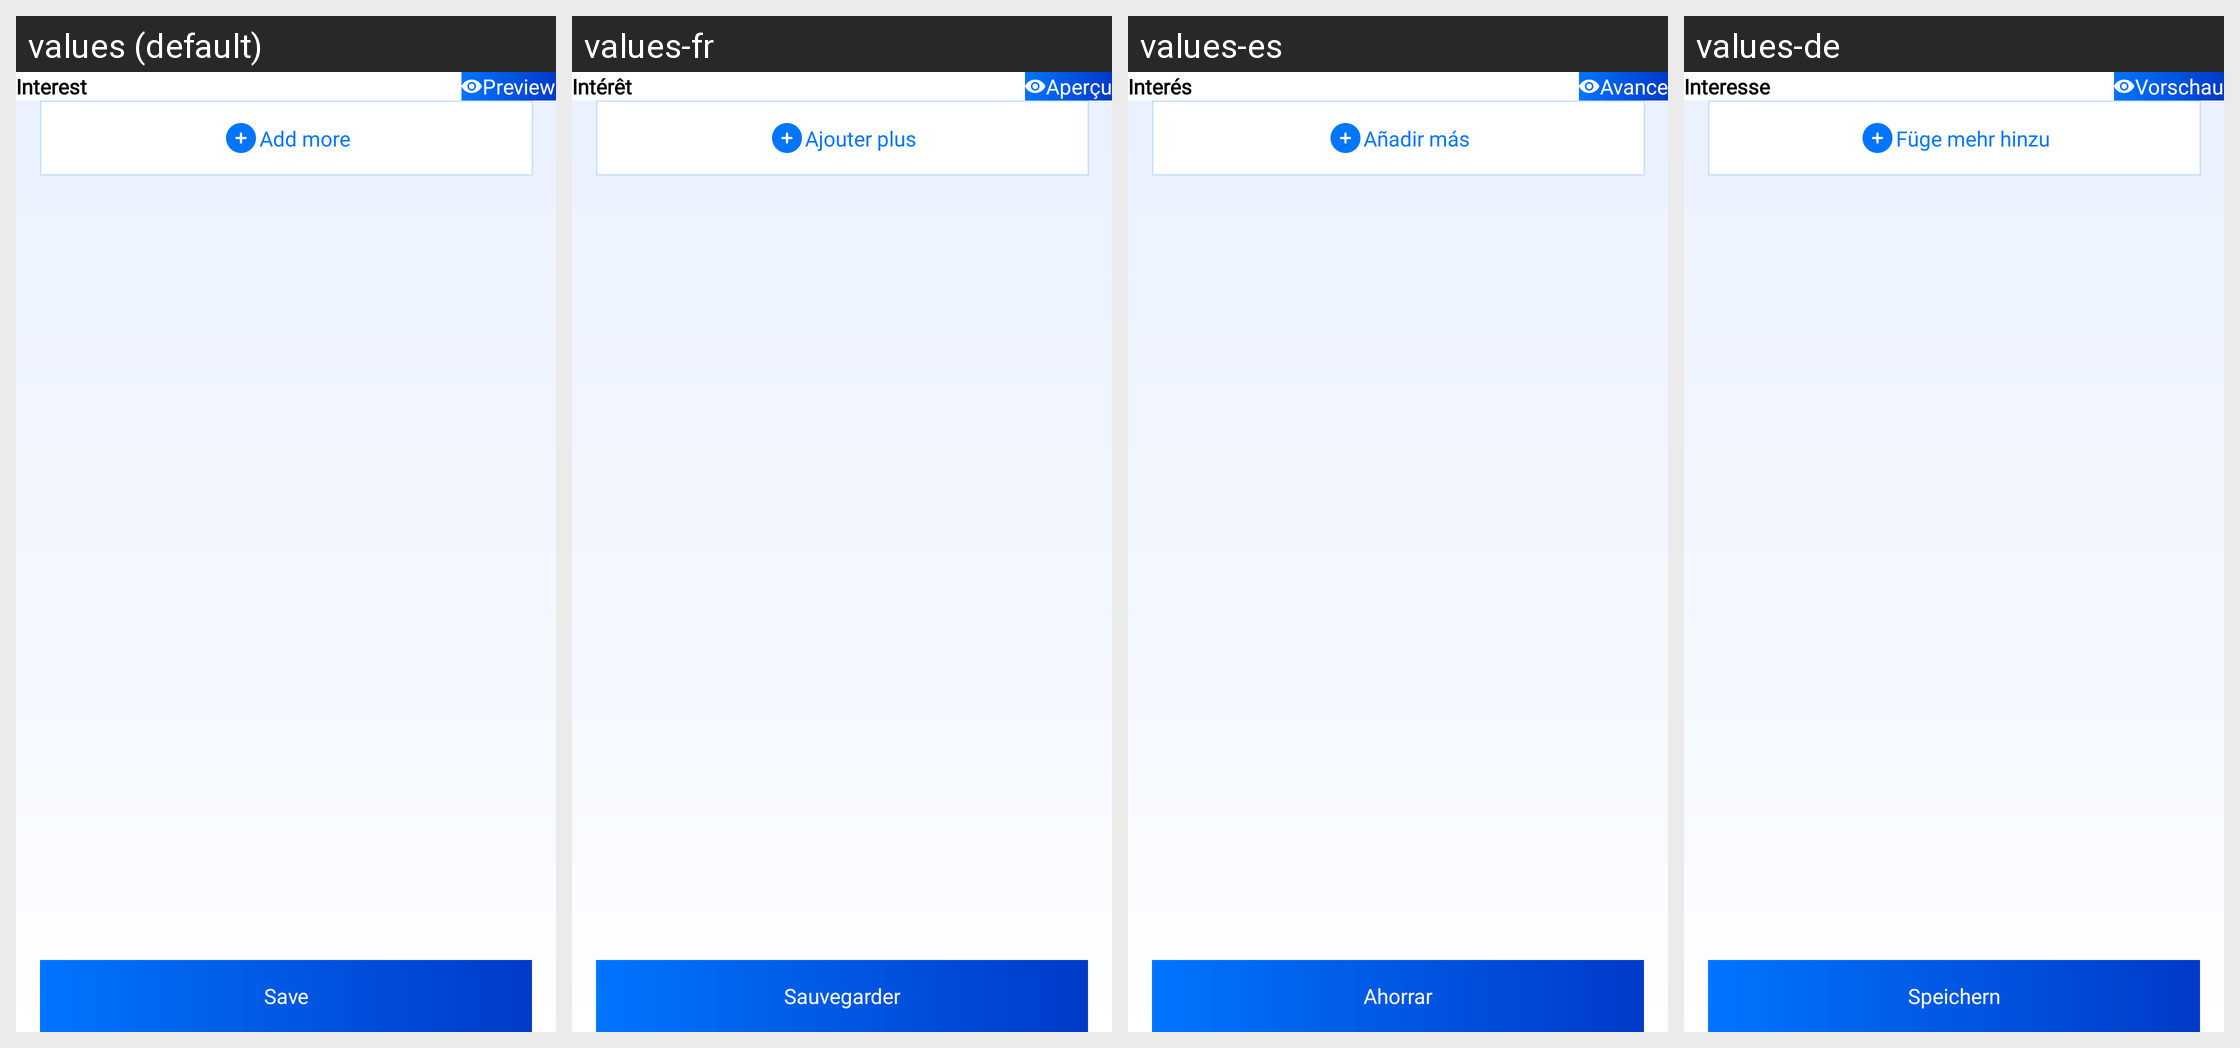

For this localized Android screen grid, give each drawn string resource with its value in every locale shown.
Android screen res/layout/fragment_interest_detail.xml rendered under 4 locales, left to right: values (default), values-fr, values-es, values-de. Device: Nexus 5 (rendered at 1080×1920; each locale shown at half size, 540×960, under a caption strip naming it); theme Theme.CvMaker.
Other locales in the repository, not shown: values-ar, values-en, values-hi, values-pt, values-ru, values-zh.
Strings drawn on this screen, with the default value and each locale's value (text and hints the layout hard-codes, and strings that could not be matched under every locale, appear in the picture but are not listed):

interest
  values: Interest
  values-fr: Intérêt
  values-es: Interés
  values-de: Interesse

preview
  values: Preview
  values-fr: Aperçu
  values-es: Avance
  values-de: Vorschau

add_more
  values: Add more
  values-fr: Ajouter plus
  values-es: Añadir más
  values-de: Füge mehr hinzu

save
  values: Save
  values-fr: Sauvegarder
  values-es: Ahorrar
  values-de: Speichern
